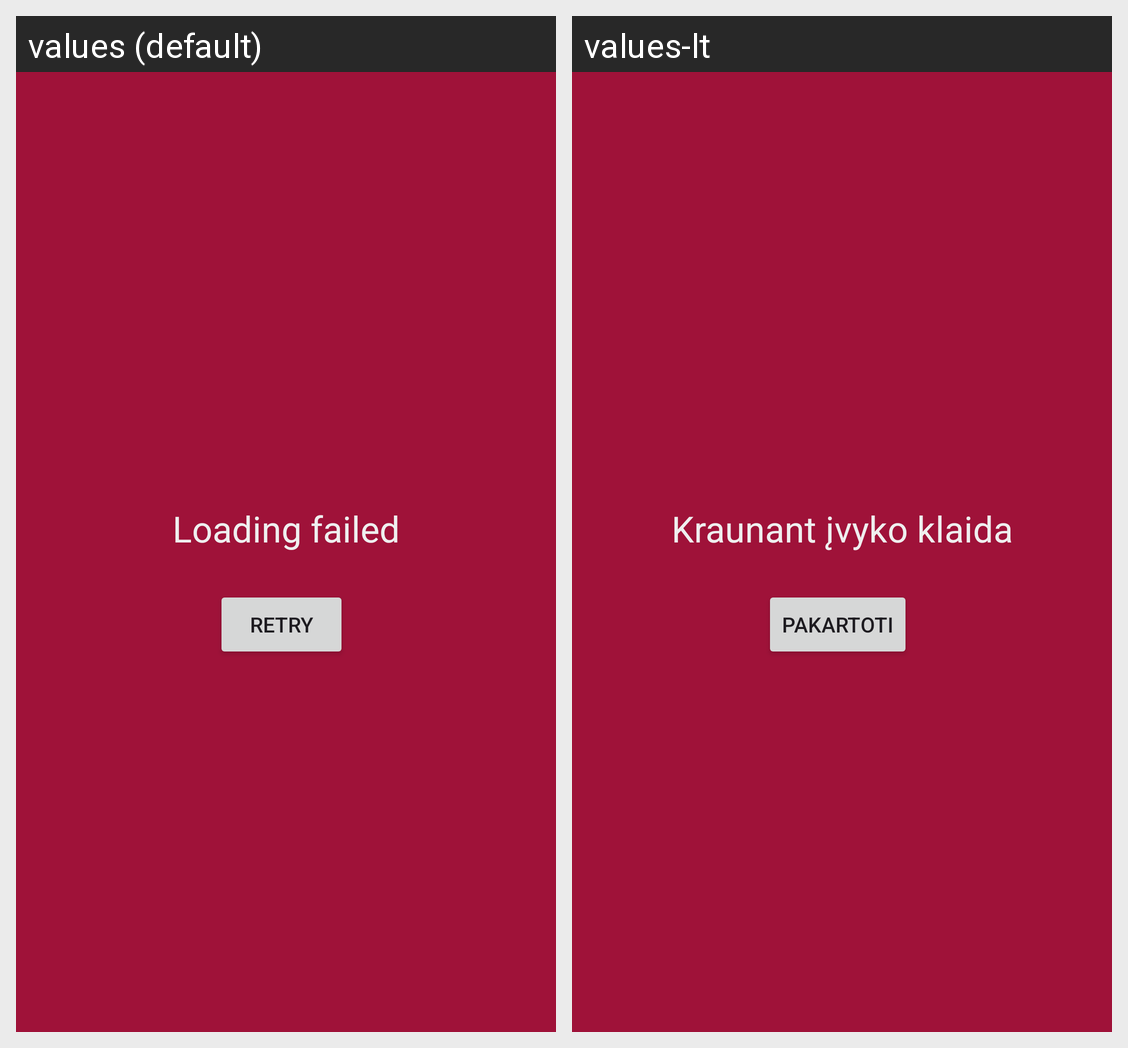

The Android screen above is rendered under two locales of the same app. Produce the string resources it draws, with the default and per-locale values.
Android screen res/layout/retry_loading_screen.xml rendered under 2 locales, left to right: values (default), values-lt. Device: Nexus 5 (rendered at 1080×1920; each locale shown at half size, 540×960, under a caption strip naming it); theme Theme.KasbusApp.
Strings drawn on this screen, with the default value and each locale's value (text and hints the layout hard-codes, and strings that could not be matched under every locale, appear in the picture but are not listed):

loading_failed
  values: Loading failed
  values-lt: Kraunant įvyko klaida

retry_button
  values: Retry
  values-lt: Pakartoti
